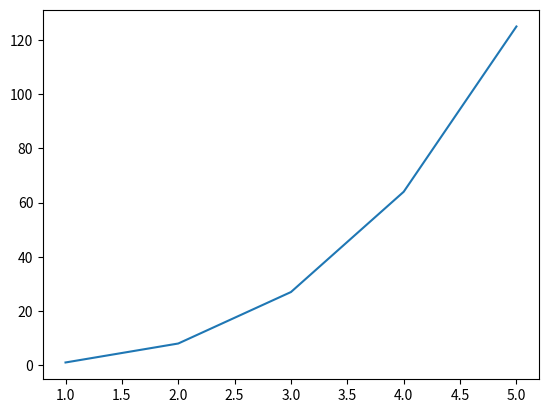
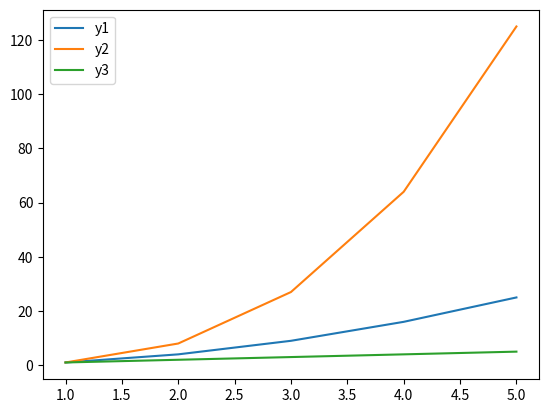
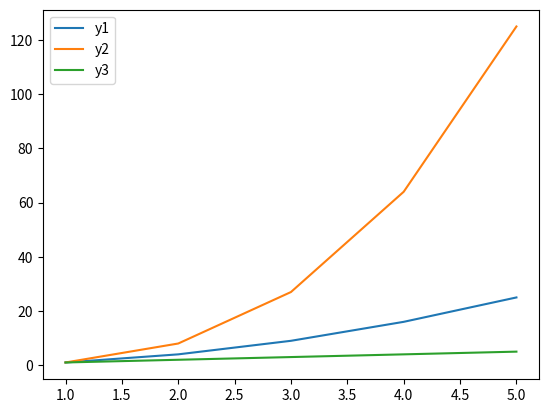
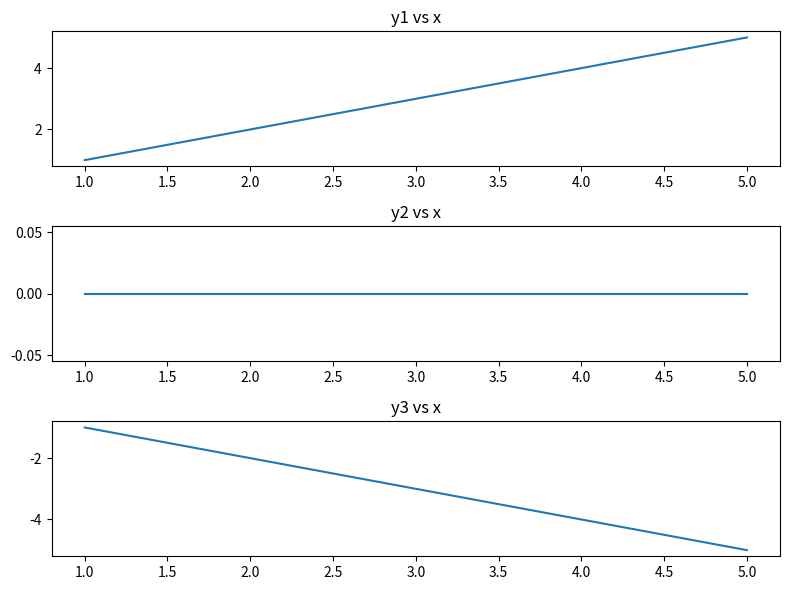
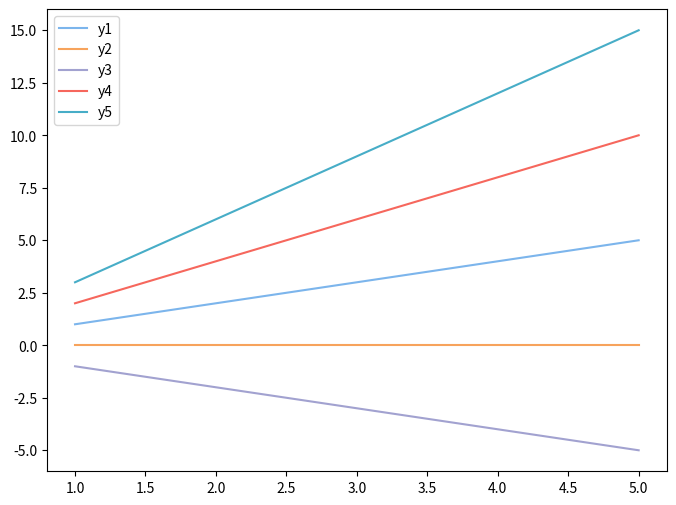
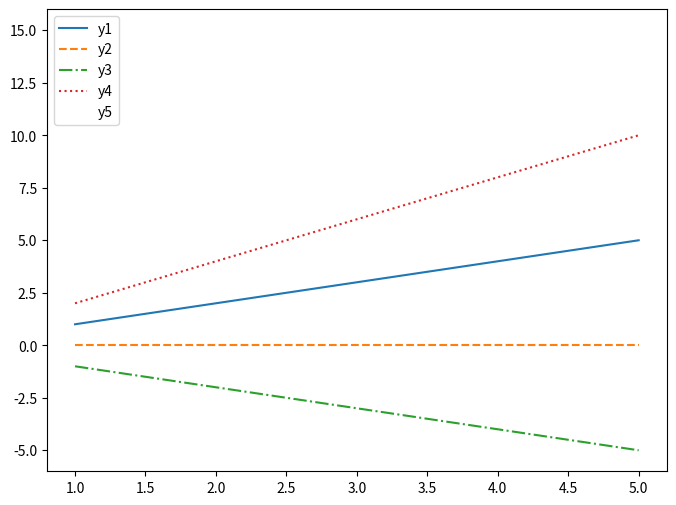
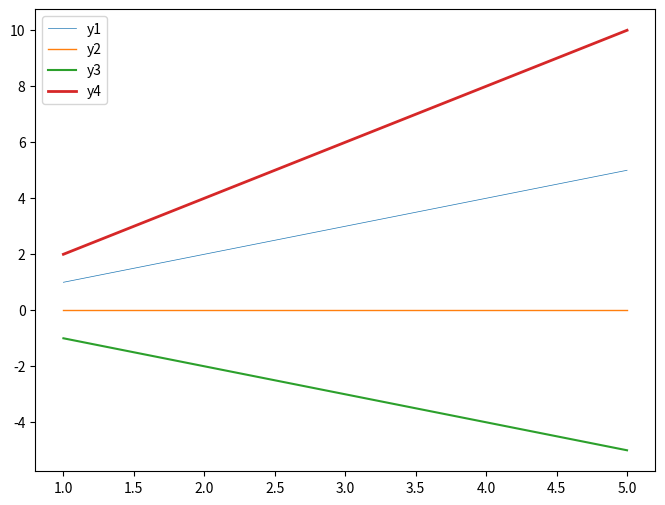

Here is the Python script that generated these plots, in order:
import matplotlib.pyplot as plt

# 创建画布
Fig1 = plt.figure()
x = [1, 2, 3, 4, 5] # 定义x轴的数据
y = [1, 8, 27, 64, 125] # 定义y轴的数据

plt.plot(x, y) # plot函数：画图，可定制化
plt.show()

# 定义数据
x = [1, 2, 3, 4, 5]  # 定义x轴的数据
y1 = [1, 4, 9, 16, 25]  # 定义y1的数据
y2 = [1, 8, 27, 64, 125]  # 定义y2的数据
y3 = [1, 2, 3, 4, 5]  # 定义y3的数据

# Matlab 画图
fig1 = plt.figure()
plt.plot(x, y1, label='y1')  # 添加标签
plt.plot(x, y2, label='y2')  # 添加标签
plt.plot(x, y3, label='y3')  # 添加标签
plt.legend()  # 显示图例
plt.show()  # 显示图像

# 面向对象方式
fig2 = plt.figure()
ax2 = plt.axes()
ax2.plot(x, y1, label='y1')  # 添加标签
ax2.plot(x, y2, label='y2')  # 添加标签
ax2.plot(x, y3, label='y3')  # 添加标签
ax2.legend()  # 显示图例
plt.show()  # 显示图像

x = [1, 2, 3, 4, 5]
y1 = [1, 2, 3, 4, 5]
y2 = [0, 0, 0, 0, 0]
y3 = [-1, -2, -3, -4, -5]

fig, axs = plt.subplots(3, 1, figsize=(8, 6))

axs[0].plot(x, y1)
axs[0].set_title('y1 vs x')

axs[1].plot(x, y2)
axs[1].set_title('y2 vs x')

axs[2].plot(x, y3)
axs[2].set_title('y3 vs x')

plt.tight_layout()
plt.show()

import matplotlib.pyplot as plt

fig, ax = plt.subplots(figsize=(8, 6))

x = [1, 2, 3, 4, 5]
y1 = [1, 2, 3, 4, 5]
y2 = [0, 0, 0, 0, 0]
y3 = [-1, -2, -3, -4, -5]
y4 = [2, 4, 6, 8, 10]
y5 = [3, 6, 9, 12, 15]


ax.plot(x, y1, color='#7CB5EC', label='y1')
ax.plot(x, y2, color='#F7A35C', label='y2')
ax.plot(x, y3, color='#A2A2D0', label='y3')
ax.plot(x, y4, color='#F6675D', label='y4')
ax.plot(x, y5, color='#47ADC7', label='y5')

ax.legend()
plt.show()

import matplotlib.pyplot as plt

fig, ax = plt.subplots(figsize=(8, 6))

ax.plot(x, y1, linestyle='-', label='y1')
ax.plot(x, y2, linestyle='--', label='y2')
ax.plot(x, y3, linestyle='-.', label='y3')
ax.plot(x, y4, linestyle=':', label='y4')
ax.plot(x, y5, linestyle=' ', label='y5')

ax.legend()
plt.show()

fig, ax = plt.subplots(figsize=(8, 6))

ax.plot(x, y1, linewidth=0.5, label='y1')
ax.plot(x, y2, linewidth=1, label='y2')
ax.plot(x, y3, linewidth=1.5, label='y3')
ax.plot(x, y4, linewidth=2, label='y4')

ax.legend()
plt.show()